Photos from the image-classification dataset "retinal_images" in the GitHub repository prisi8379/Retiscan_Miniproject. Its 4 classes are: mild diabetic retinopathy, moderate diabetic retinopathy, proliferative diabetic retinopathy, severe diabetic retinopathy.

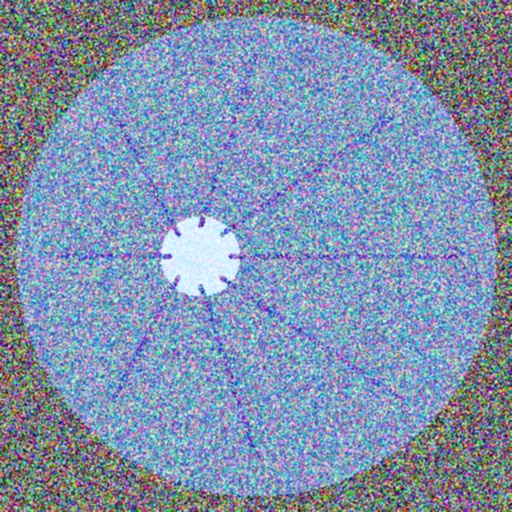
Label: mild diabetic retinopathy

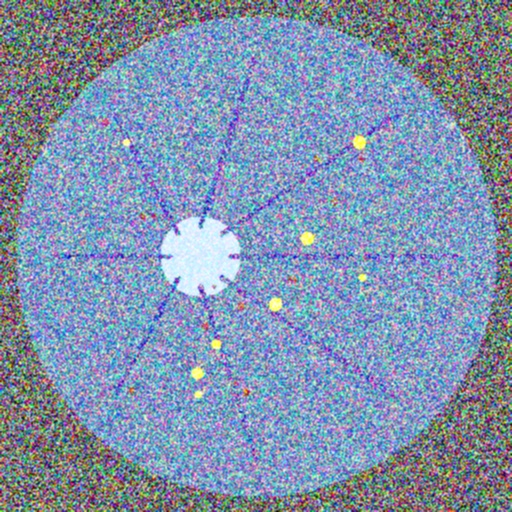
Label: severe diabetic retinopathy

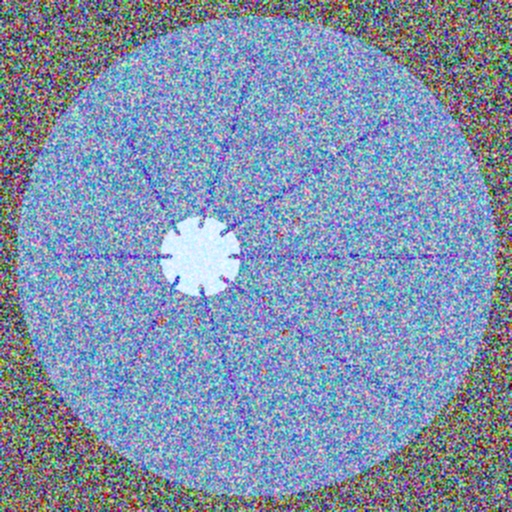
Label: moderate diabetic retinopathy

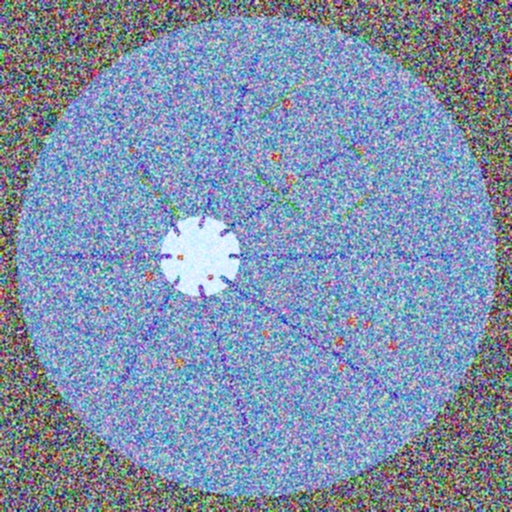
Label: proliferative diabetic retinopathy

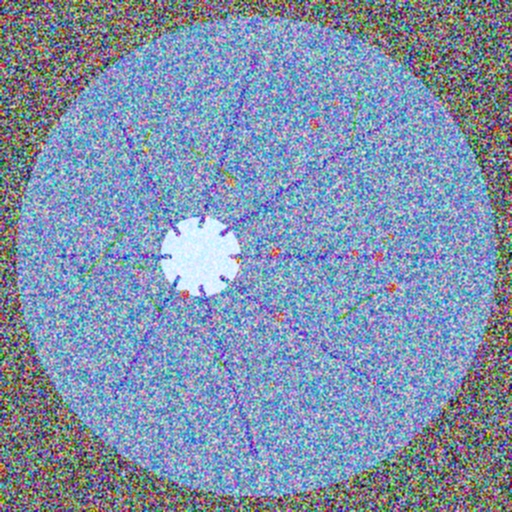
Label: proliferative diabetic retinopathy

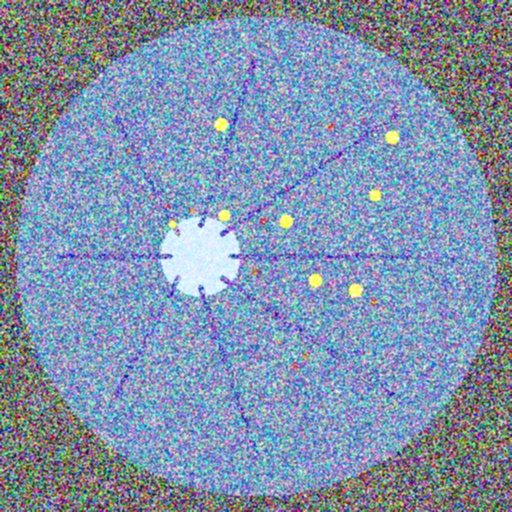
Label: severe diabetic retinopathy
